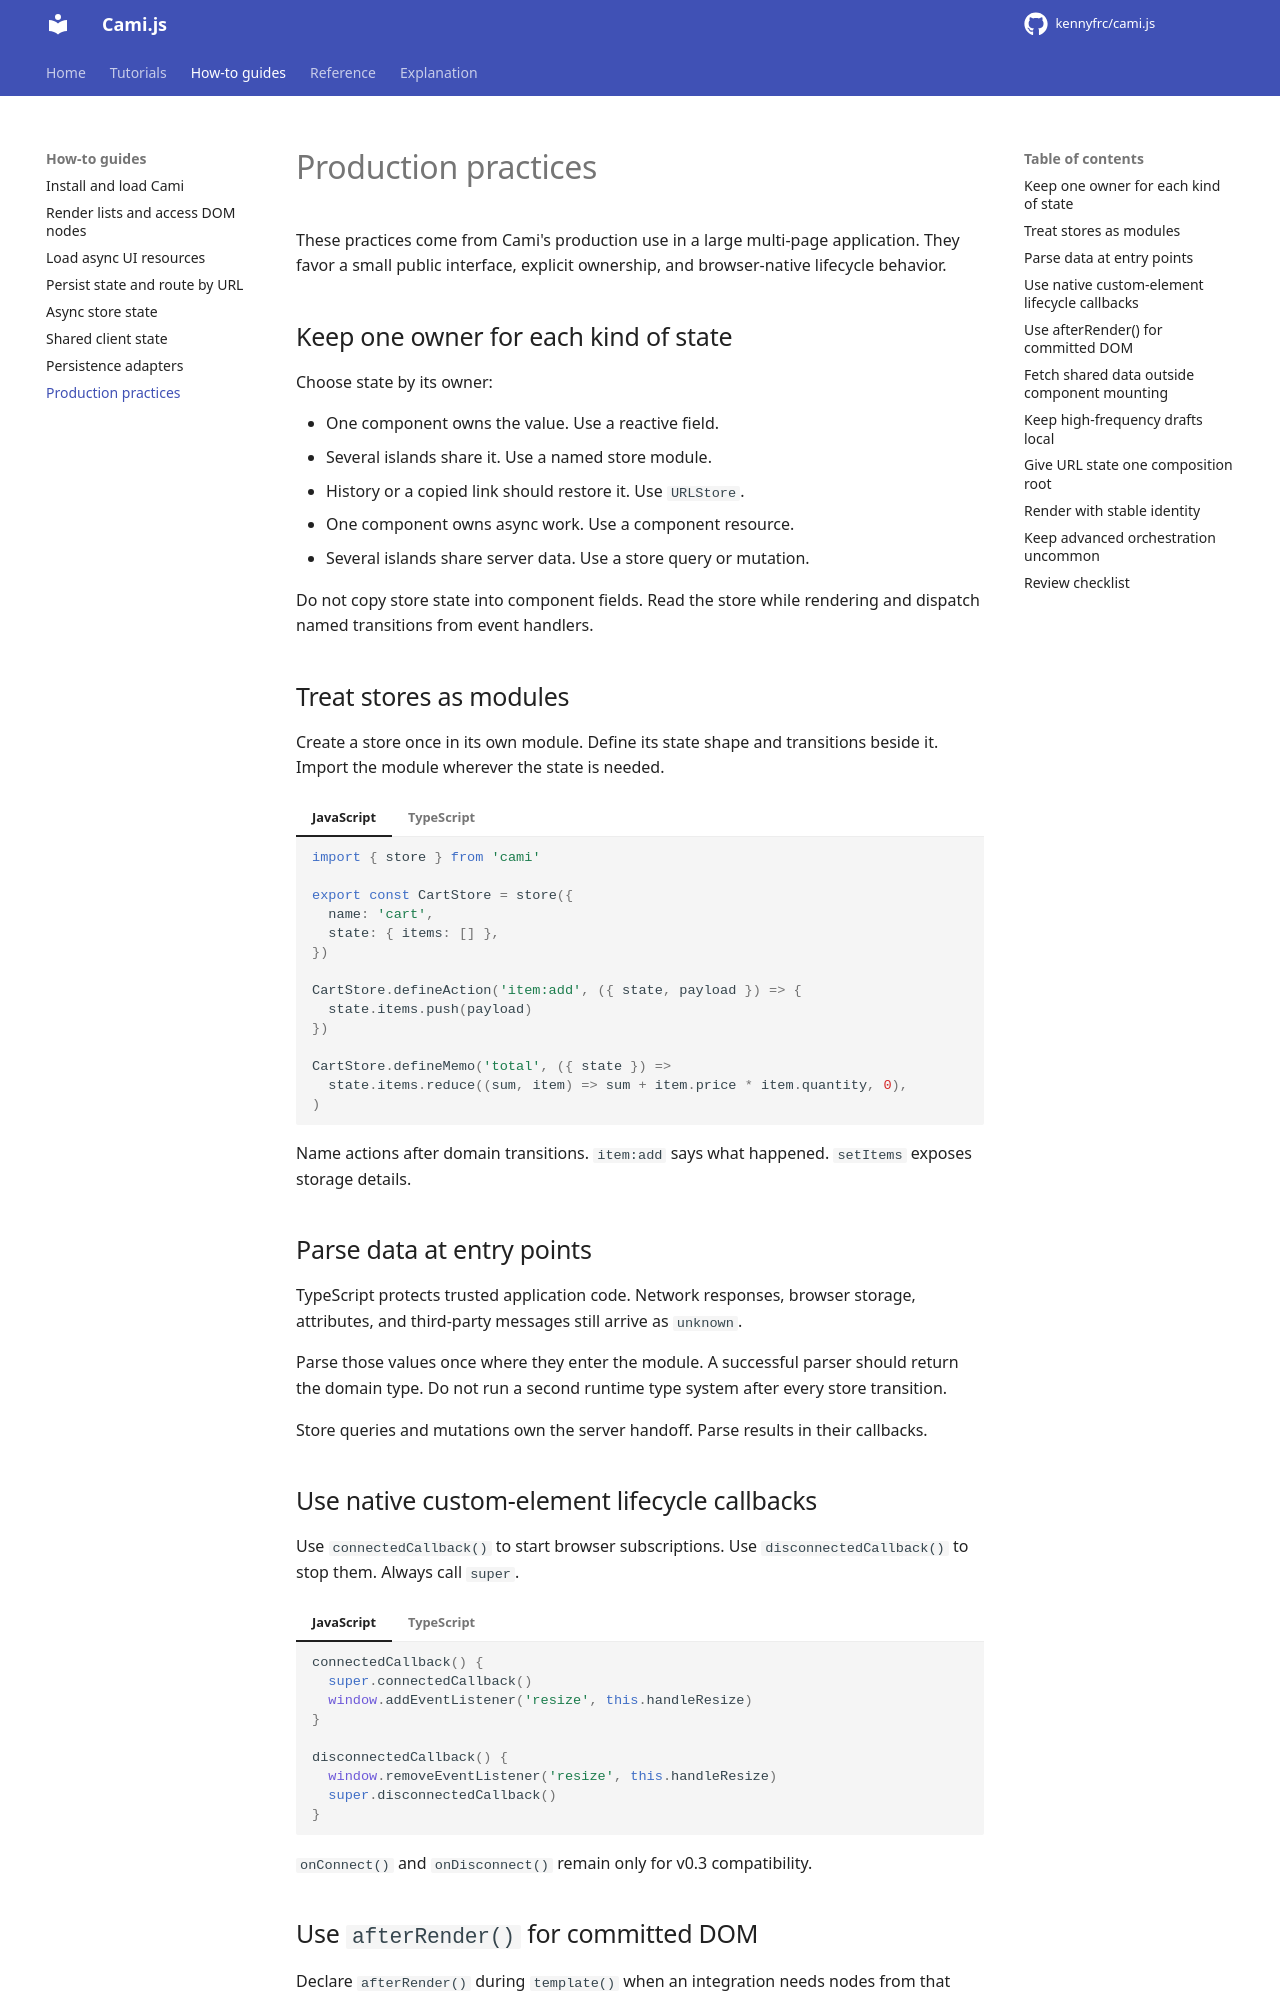

repository: kennyfrc/cami.js · page: best_practices/index.html · generator: mkdocs

# Production practices

These practices come from Cami's production use in a large multi-page application. They favor a small public interface, explicit ownership, and browser-native lifecycle behavior.

## Keep one owner for each kind of state

Choose state by its owner:

- One component owns the value. Use a reactive field.
- Several islands share it. Use a named store module.
- History or a copied link should restore it. Use `URLStore`.
- One component owns async work. Use a component resource.
- Several islands share server data. Use a store query or mutation.

Do not copy store state into component fields. Read the store while rendering and dispatch named transitions from event handlers.

## Treat stores as modules

Create a store once in its own module. Define its state shape and transitions beside it. Import the module wherever the state is needed.

<!-- cami-language-pair -->
=== "JavaScript"

    ```javascript
    import { store } from 'cami'

    export const CartStore = store({
      name: 'cart',
      state: { items: [] },
    })

    CartStore.defineAction('item:add', ({ state, payload }) => {
      state.items.push(payload)
    })

    CartStore.defineMemo('total', ({ state }) =>
      state.items.reduce((sum, item) => sum + item.price * item.quantity, 0),
    )
    ```

=== "TypeScript"

    ```typescript
    import { store, type MemoContext, type ReducerContext } from 'cami'

    interface CartItem {
      id: string
      price: number
      quantity: number
    }

    interface CartState {
      items: CartItem[]
    }

    export const CartStore = store<CartState>({
      name: 'cart',
      state: { items: [] },
    })

    CartStore.defineAction('item:add', ({ state, payload }: ReducerContext<CartState>) => {
      state.items.push(payload as CartItem)
    })

    CartStore.defineMemo('total', ({ state }: MemoContext<CartState>) =>
      state.items.reduce((sum, item) => sum + item.price * item.quantity, 0),
    )
    ```

Name actions after domain transitions. `item:add` says what happened. `setItems` exposes storage details.

## Parse data at entry points

TypeScript protects trusted application code. Network responses, browser storage, attributes, and third-party messages still arrive as `unknown`.

Parse those values once where they enter the module. A successful parser should return the domain type. Do not run a second runtime type system after every store transition.

Store queries and mutations own the server handoff. Parse results in their callbacks.
